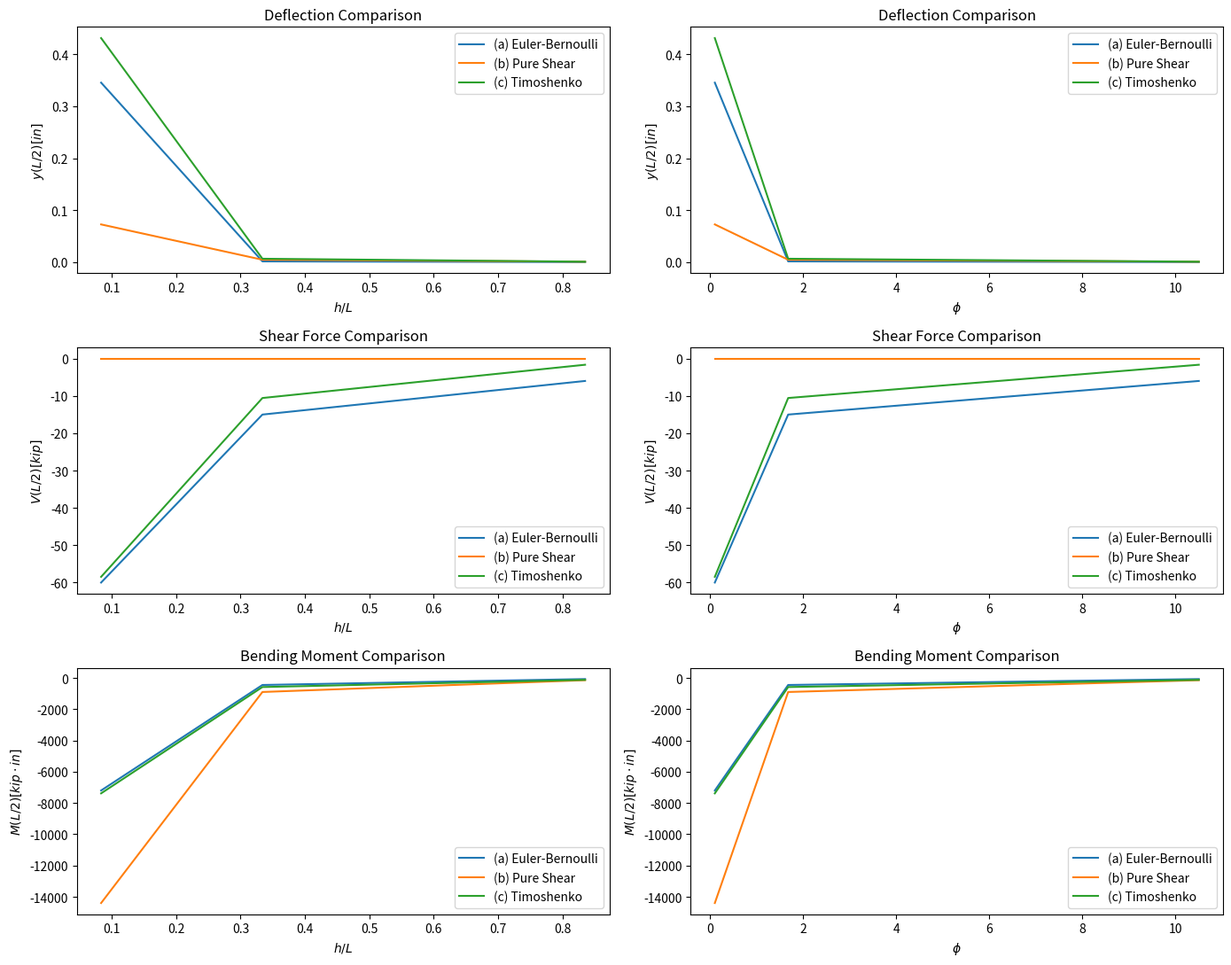

Generate this figure with matplotlib:
import numpy as np
import matplotlib.pyplot as plt
import matplotlib.gridspec as gridspec

# ===========================================================================
# Material & Section Properties
# ===========================================================================
E = 29000.0             # ksi
nu = 0.3                # Poisson's ratio
G = E / (2 * (1 + nu))  # Shear modulus (ksi)

h = 20.04               # depth (in)
I = 3450.0              # Moment of Inertia (in^4)
A_s = 17.8              # Shear Area (in^2)

w_0 = 2.0               # kips/in

# Three beam lengths (Converted from ft to inches)
L_ft_list = [2, 5, 20]
L_in_list = [L * 12 for L in L_ft_list]     # [24, 60, 240] inches

# ===========================================================================
# Case a – Euler-Bernoulli
# ===========================================================================

def y_a(x, w_0, L, E, I):
    # Equation (1a)
    return (w_0 * L**2 / (16 * E * I)) * x**2 - (5 * w_0 * L / (48 * E * I)) * x**3 + (w_0 / (24 * E * I)) * x**4

def alpha_a(x, w_0, L, E, I):
    # Equation (2a)
    return (w_0 * L**2 / (8 * E * I)) * x - (5 * w_0 * L / (16 * E * I)) * x**2 + (w_0 / (6 * E * I)) * x**3

def gamma_a(x):
    # Equation (3a)
    return 0.0

def M_a(x, w_0, L):
    # Equation (4a)
    return (w_0 * L**2 / 8) - (5 / 8) * w_0 * L * x + (w_0 * x**2 / 2)

def V_a(x, w_0, L):
    # Equation (5a)
    return - (5 * w_0 * L / 8) + w_0 * x

# ===========================================================================
# Case b – Pure Shear
# ===========================================================================

def y_b(x, w_0, L, G, A_s):
    # Equation (1b)
    return (w_0 * L / (2 * G * A_s)) * x - (w_0 * x**2 / (2 * G * A_s))

def alpha_b(x):
    # Equation (2b)
    return 0.0

def gamma_b(x, w_0, L, G, A_s):
    # Equation (3b)
    return - (w_0 * L / (2 * G * A_s)) + (w_0 / (G * A_s)) * x

def M_b(x, w_0, L):
    # Equation (4b)
    return -(w_0 * L / 2) * x + (w_0 * x**2 / 2)

def V_b(x, w_0, L):
    # Equation (5b)
    return -(w_0 * L / 2) + w_0 * x

# ===========================================================================
# Case c – Timoshenko (general solution)
# ===========================================================================

def calculate_C2(w_0, L, E, I, G, A_s):
    # Equation for C2 
    numerator = (w_0 * L**2) / (2 * G * A_s) + (5 / 24) * (w_0 * L**4) / (E * I)
    denominator = - (2 * E * I * L) / (G * A_s) - (2 * L**3) / 3
    return numerator / denominator

def calculate_C1(C_2, w_0, L, E, I):
    # Equation for C1
    return -2 * C_2 * L - (w_0 * L**2) / (2 * E * I)

def y_c(x, w_0, E, I, G, A_s, C_1, C_2):
    # Equation (1)
    term1 = (-2 * E * I / (G * A_s)) * C_2 * x
    term2 = C_1 * (x**2 / 2)
    term3 = - (w_0 / (G * A_s)) * (x**2 / 2)
    term4 = C_2 * (x**3 / 3)
    term5 = (w_0 / (6 * E * I)) * (x**4 / 4)
    return term1 + term2 + term3 + term4 + term5

def alpha_c(x, w_0, E, I, C_1, C_2):
    # Equation (2)
    return C_1 * x + C_2 * (x**2) + (w_0 / (6 * E * I)) * (x**3)

def gamma_c(x, w_0, E, I, G, A_s, C_2):
    # Equation (3)
    return (2 * E * I / (G * A_s)) * C_2 + (w_0 / (G * A_s)) * x

def M_c(x, w_0, E, I, C_1, C_2):
    # Equation (4)
    return E * I * C_1 + (2 * C_2 * E * I) * x  + (w_0 * x**2) / 2

def V_c(x, w_0, E, I, C_2):
    # Equation (5)
    return 2 * E * I * C_2 + w_0 * x

# ===========================================================================
# Sweep parameters and evaluate at x = L/2
# ===========================================================================
# h/L sweep (vary L continuously to get a range of h/L values)
# Use 200 points from the smallest to largest L
L_sweep = np.array(L_in_list)
hL_sweep = h / L_sweep          # h/L

# phi sweep  phi = 12*E*I / (G*A_s*L^2)
phi_sweep = 12*E*I / (G*A_s*L_sweep**2)

# Storage: rows = [y, M, V], columns = [case_a, case_b, case_c]
y_a_vals, M_a_vals, V_a_vals = [], [], []
y_b_vals, M_b_vals, V_b_vals = [], [], []
y_c_vals, M_c_vals, V_c_vals = [], [], []

for L in L_sweep:
    x = L / 2          # evaluate at midspan

    # Case a
    y_a_vals.append(y_a(x, w_0, L, E, I))
    M_a_vals.append(M_a(x, w_0, L))
    V_a_vals.append(V_a(x, w_0, L))

    # Case b
    y_b_vals.append(y_b(x, w_0, L, G, A_s))
    M_b_vals.append(M_b(x, w_0, L))
    V_b_vals.append(V_b(x, w_0, L))

    # Case c
    C2 = calculate_C2(w_0, L, E, I, G, A_s)
    C1 = calculate_C1(C2, w_0, L, E, I)
    y_c_vals.append(y_c(x, w_0, E, I, G, A_s, C1, C2))
    M_c_vals.append(M_c(x, w_0, E, I, C1, C2))
    V_c_vals.append(V_c(x, w_0, E, I, C2))

y_a_vals = np.array(y_a_vals)
M_a_vals = np.array(M_a_vals)
V_a_vals = np.array(V_a_vals)

y_b_vals = np.array(y_b_vals)
M_b_vals = np.array(M_b_vals)
V_b_vals = np.array(V_b_vals)

y_c_vals = np.array(y_c_vals)
M_c_vals = np.array(M_c_vals)
V_c_vals = np.array(V_c_vals)


# ===========================================================================
# Plotting
# ===========================================================================

plt.figure(figsize=(14, 11))

# Row 1: Deflection (y)
plt.subplot(3, 2, 1)
plt.plot(hL_sweep, y_a_vals, label='(a) Euler-Bernoulli')
plt.plot(hL_sweep, y_b_vals, label='(b) Pure Shear')
plt.plot(hL_sweep, y_c_vals, label='(c) Timoshenko')
plt.xlabel(r'$h/L$')
plt.ylabel(r'$y(L/2) [in]$')
plt.title(r'Deflection Comparison')
plt.legend()

# Row 1: Deflection (y)
plt.subplot(3, 2, 2)
plt.plot(phi_sweep, y_a_vals, label='(a) Euler-Bernoulli')
plt.plot(phi_sweep, y_b_vals, label='(b) Pure Shear')
plt.plot(phi_sweep, y_c_vals, label='(c) Timoshenko')
plt.xlabel(r'$\phi$')
plt.ylabel(r'$y(L/2) [in]$')
plt.title(r'Deflection Comparison')
plt.legend()

# Row 2: Shear Force (V)
plt.subplot(3, 2, 3)
plt.plot(hL_sweep, V_a_vals, label='(a) Euler-Bernoulli')
plt.plot(hL_sweep, V_b_vals, label='(b) Pure Shear')
plt.plot(hL_sweep, V_c_vals, label='(c) Timoshenko')
plt.xlabel(r'$h/L$')
plt.ylabel(r'$V(L/2) [kip]$')
plt.title(r'Shear Force Comparison')
plt.legend()

# Row 2: Shear Force (V)
plt.subplot(3, 2, 4)
plt.plot(phi_sweep, V_a_vals, label='(a) Euler-Bernoulli')
plt.plot(phi_sweep, V_b_vals, label='(b) Pure Shear')
plt.plot(phi_sweep, V_c_vals, label='(c) Timoshenko')
plt.xlabel(r'$\phi$')
plt.ylabel(r'$V(L/2) [kip]$')
plt.title(r'Shear Force Comparison')
plt.legend()

# Row 3: Bending Moment (M)
plt.subplot(3, 2, 5)
plt.plot(hL_sweep, M_a_vals, label='(a) Euler-Bernoulli')
plt.plot(hL_sweep, M_b_vals, label='(b) Pure Shear')
plt.plot(hL_sweep, M_c_vals, label='(c) Timoshenko')
plt.xlabel(r'$h/L$')
plt.ylabel(r'$M(L/2) [kip \cdot in]$')
plt.title(r'Bending Moment Comparison')
plt.legend()

# Row 3: Bending Moment (M)
plt.subplot(3, 2, 6)
plt.plot(phi_sweep, M_a_vals, label='(a) Euler-Bernoulli')
plt.plot(phi_sweep, M_b_vals, label='(b) Pure Shear')
plt.plot(phi_sweep, M_c_vals, label='(c) Timoshenko')
plt.xlabel(r'$\phi$')
plt.ylabel(r'$M(L/2) [kip \cdot in]$')
plt.title(r'Bending Moment Comparison')
plt.legend()

plt.tight_layout()
plt.savefig("Q3_plots.pdf")
plt.show()
